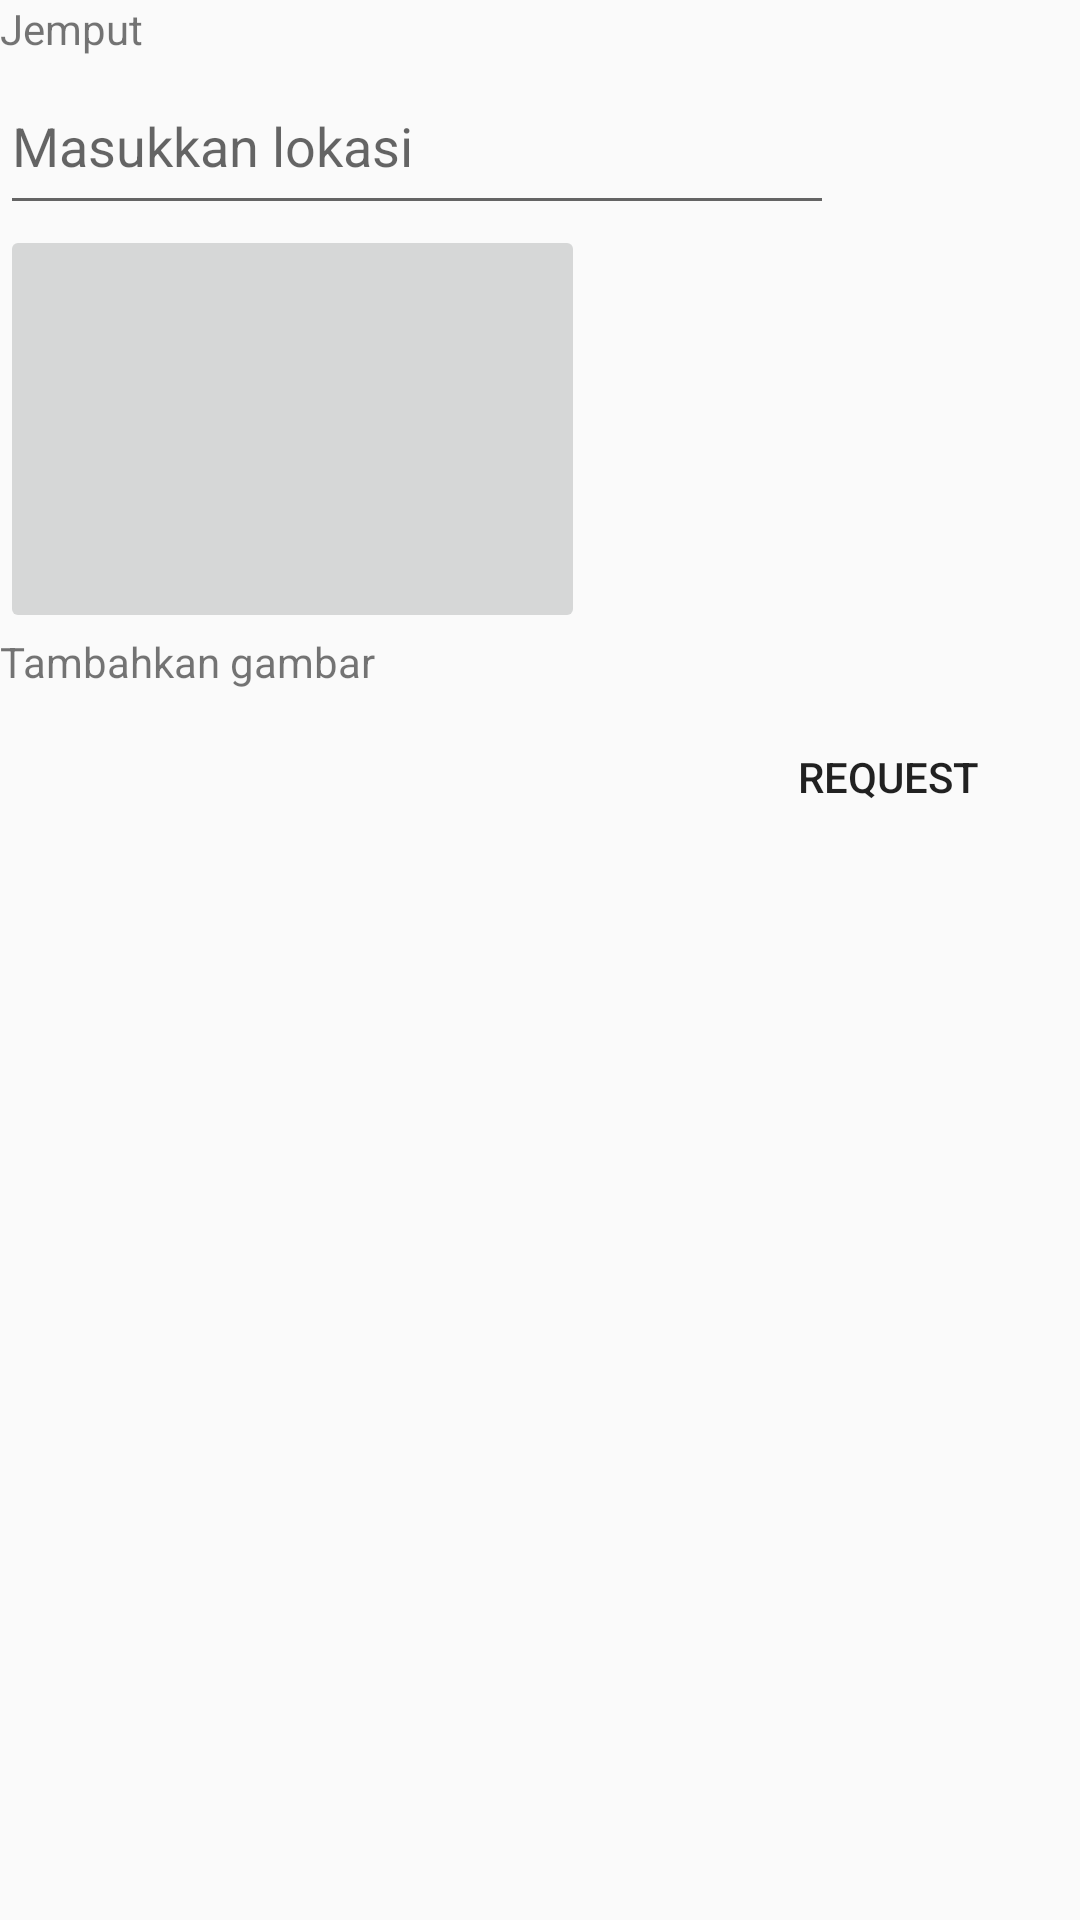

The Android layout XML behind this screen, and the referenced resources:
<!-- AndroidManifest.xml: application theme AppTheme -->
<!-- res/layout/fragment_metode_jemput.xml -->
<?xml version="1.0" encoding="utf-8"?>
<RelativeLayout xmlns:android="http://schemas.android.com/apk/res/android"
    xmlns:app="http://schemas.android.com/apk/res-auto"
    xmlns:tools="http://schemas.android.com/tools"
    android:id="@+id/container"
    android:layout_width="match_parent"
    android:layout_height="wrap_content"
    android:orientation="vertical"
    android:layout_margin="9dp">

    <TextView
        android:id="@+id/textView2"
        android:layout_width="wrap_content"
        android:layout_height="wrap_content"
        android:text="Jemput" />

    <com.google.android.material.textfield.TextInputEditText
        android:layout_width="278dp"
        android:layout_height="56dp"
        android:hint="Masukkan lokasi"
        android:id="@+id/input_lokasi"
        android:layout_below="@+id/textView2"/>


    <ImageButton
        android:id="@+id/image_sampah"
        android:layout_width="195dp"
        android:layout_height="136dp"
        app:srcCompat="@drawable/ic_add_a_photo_black_24dp"
        android:layout_below="@+id/input_lokasi"/>

    <TextView
        android:id="@+id/textView"
        android:layout_width="wrap_content"
        android:layout_height="wrap_content"
        android:text="Tambahkan gambar"
        tools:layout_editor_absoluteX="38dp"
        tools:layout_editor_absoluteY="462dp"
        tools:ignore="MissingConstraints"
        android:layout_below="@+id/image_sampah"/>

    <Button
        android:id="@+id/button4"
        android:layout_width="wrap_content"
        android:layout_height="wrap_content"
        android:text="Request"
        android:background="@color/colorbotton"
        android:textColor="@color/colortext"
        android:layout_below="@+id/textView"
        android:layout_marginTop="5dp"
        android:layout_alignParentEnd="true"
        android:layout_marginRight="20dp"/>
</RelativeLayout>
<!-- resources referenced by this layout -->
<resources>
  <style name="AppTheme" parent="Theme.AppCompat.Light.DarkActionBar">
          
          <item name="colorPrimary">@color/colorPrimary</item>
          <item name="colorPrimaryDark">@color/colorPrimaryDark</item>
          <item name="colorAccent">@color/colorAccent</item>
      </style>
  <!-- not gathered from this repository: default colours our renderer supplied (Android Studio template values) -->
  <color name="colorPrimary">#FF6200EE</color>
  <color name="colorPrimaryDark">#FF3700B3</color>
  <color name="colorAccent">#FF03DAC5</color>
</resources>
